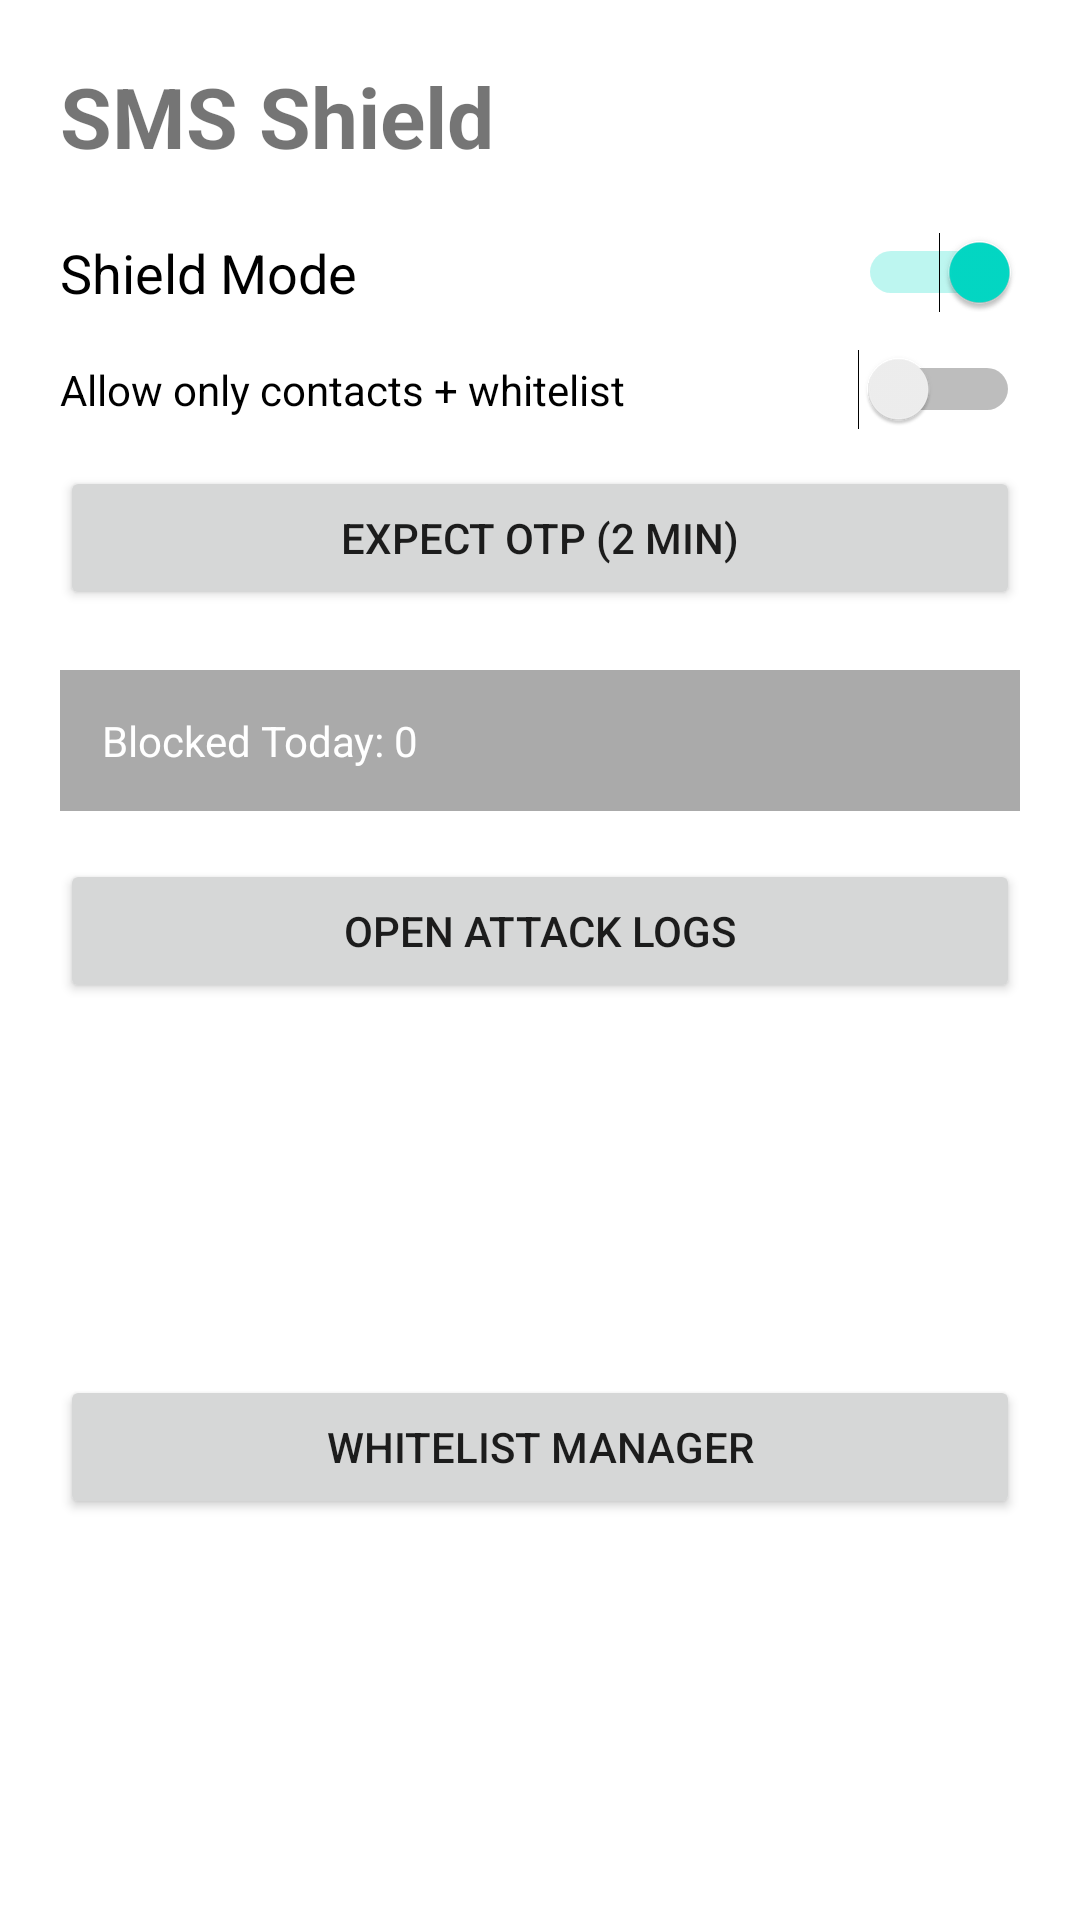

Layout XML and referenced resources for this Android screen:
<!-- AndroidManifest.xml: application theme Theme.SmsShield -->
<!-- res/layout/activity_main.xml -->
<?xml version="1.0" encoding="utf-8"?>

<ScrollView xmlns:android="http://schemas.android.com/apk/res/android"
    xmlns:app="http://schemas.android.com/apk/res-auto"
    android:layout_width="match_parent"
    android:layout_height="match_parent"
    android:fillViewport="true">

    <androidx.constraintlayout.widget.ConstraintLayout
        android:layout_width="match_parent"
        android:layout_height="wrap_content"
        android:padding="20dp">

        <TextView
            android:id="@+id/textTitle"
            android:layout_width="0dp"
            android:layout_height="wrap_content"
            android:text="@string/title"
            android:textSize="28sp"
            android:textStyle="bold"
            app:layout_constraintStart_toStartOf="parent"
            app:layout_constraintTop_toTopOf="parent"
            app:layout_constraintEnd_toEndOf="parent" />

        <Switch
            android:id="@+id/switchShield"
            android:layout_width="0dp"
            android:layout_height="wrap_content"
            android:layout_marginTop="20dp"
            android:checked="true"
            android:text="@string/shield_switch"
            android:textSize="18sp"
            app:layout_constraintStart_toStartOf="parent"
            app:layout_constraintTop_toBottomOf="@id/textTitle"
            app:layout_constraintEnd_toEndOf="parent" />

        <Switch
            android:id="@+id/switchContactsOnly"
            android:layout_width="0dp"
            android:layout_height="wrap_content"
            android:layout_marginTop="12dp"
            android:text="@string/contacts_only_switch"
            app:layout_constraintStart_toStartOf="parent"
            app:layout_constraintTop_toBottomOf="@id/switchShield"
            app:layout_constraintEnd_toEndOf="parent" />

        <Button
            android:id="@+id/buttonExpectOtp"
            android:layout_width="0dp"
            android:layout_height="wrap_content"
            android:layout_marginTop="12dp"
            android:text="@string/expect_otp_button"
            app:layout_constraintStart_toStartOf="parent"
            app:layout_constraintTop_toBottomOf="@id/switchContactsOnly"
            app:layout_constraintEnd_toEndOf="parent" />

        <TextView
            android:id="@+id/textStats"
            android:layout_width="0dp"
            android:layout_height="wrap_content"
            android:layout_marginTop="20dp"
            android:background="@android:color/darker_gray"
            android:padding="14dp"
            android:text="@string/stats_placeholder"
            android:textColor="@android:color/white"
            app:layout_constraintStart_toStartOf="parent"
            app:layout_constraintTop_toBottomOf="@id/buttonExpectOtp"
            app:layout_constraintEnd_toEndOf="parent" />

        <Button
            android:id="@+id/buttonLogs"
            android:layout_width="0dp"
            android:layout_height="wrap_content"
            android:layout_marginTop="16dp"
            android:text="@string/open_logs"
            app:layout_constraintStart_toStartOf="parent"
            app:layout_constraintTop_toBottomOf="@id/textStats"
            app:layout_constraintEnd_toEndOf="parent" />

        <Button
            android:id="@+id/buttonWhitelist"
            android:layout_width="0dp"
            android:layout_height="wrap_content"
            android:layout_marginTop="10dp"
            android:text="@string/manage_whitelist"
            app:layout_constraintStart_toStartOf="parent"
            app:layout_constraintTop_toBottomOf="@id/buttonLogs"
            app:layout_constraintEnd_toEndOf="parent"
            app:layout_constraintBottom_toBottomOf="parent" />

    </androidx.constraintlayout.widget.ConstraintLayout>

</ScrollView>
<!-- resources referenced by this layout -->
<resources>
  <string name="contacts_only_switch">Allow only contacts + whitelist</string>
  <string name="expect_otp_button">Expect OTP (2 min)</string>
  <string name="manage_whitelist">Whitelist Manager</string>
  <string name="open_logs">Open Attack Logs</string>
  <string name="shield_switch">Shield Mode</string>
  <string name="stats_placeholder">Blocked Today: 0</string>
  <string name="title">SMS Shield</string>
  <style name="Theme.SmsShield" parent="Theme.MaterialComponents.DayNight.NoActionBar">
          <item name="colorPrimary">@android:color/holo_green_dark</item>
          <item name="colorPrimaryVariant">@android:color/holo_green_light</item>
          <item name="colorOnPrimary">@android:color/white</item>
          <item name="android:statusBarColor">@android:color/black</item>
          <item name="android:navigationBarColor">@android:color/black</item>
          <item name="android:windowLightStatusBar" tools:targetApi="m">false</item>
      </style>
</resources>
